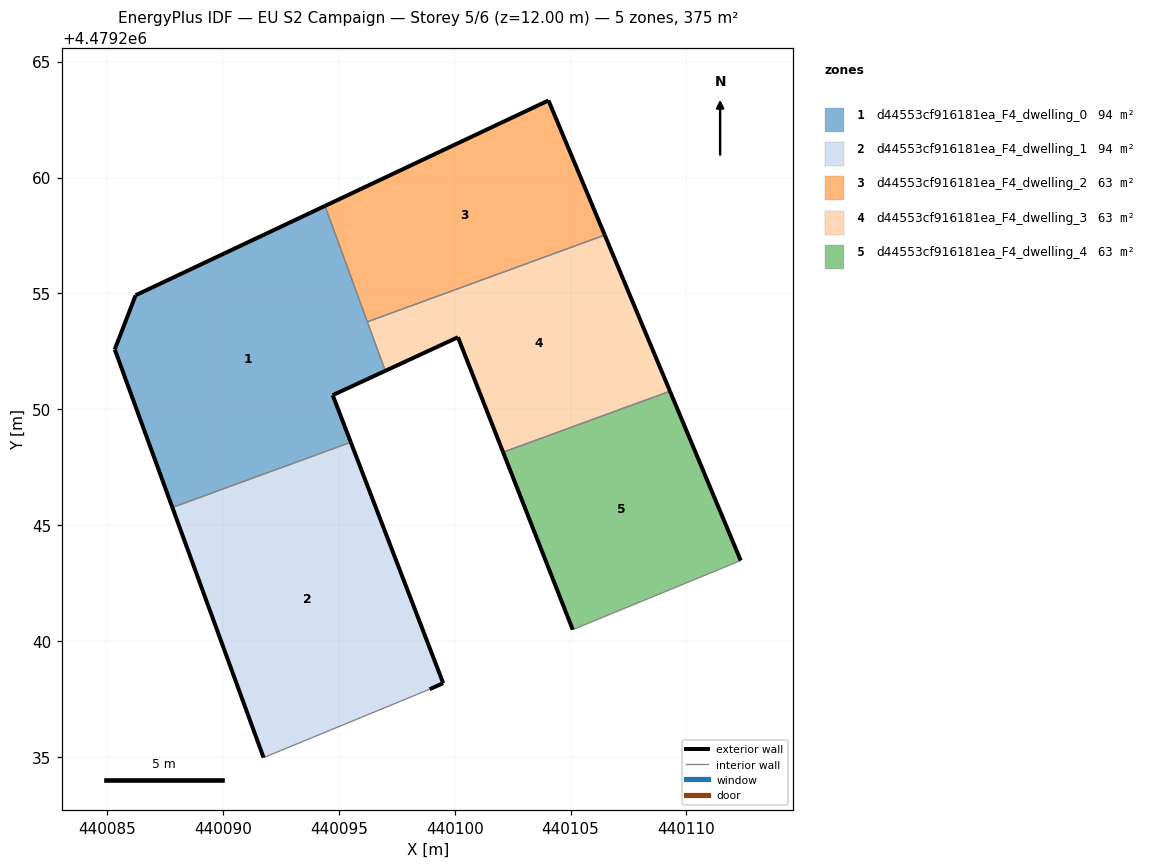
=== STOREY PLAN SPEC (per zone: floor XY polygon, exterior-wall plan segments, windows/doors) ===
zone 1: d44553cf916181ea_F4_dwelling_0  (93.8 m²)
  floor: (440095.52, 4479248.58) (440094.74, 4479250.61) (440097.00, 4479251.66) (440094.40, 4479258.78) (440086.23, 4479254.92) (440085.33, 4479252.58) (440087.82, 4479245.76)
  exterior wall: (440085.33, 4479252.58) – (440086.23, 4479254.92)  [2.5 m]
  exterior wall: (440086.23, 4479254.92) – (440094.40, 4479258.78)  [9.0 m]
  exterior wall: (440097.00, 4479251.66) – (440094.74, 4479250.61)  [2.5 m]
  exterior wall: (440094.74, 4479250.61) – (440095.52, 4479248.58)  [2.2 m]
  exterior wall: (440087.82, 4479245.76) – (440085.33, 4479252.58)  [7.3 m]
  interior walls: 3
zone 2: d44553cf916181ea_F4_dwelling_1  (93.8 m²)
  floor: (440098.92, 4479237.92) (440099.50, 4479238.18) (440095.52, 4479248.58) (440087.82, 4479245.76) (440091.75, 4479234.97)
  exterior wall: (440091.75, 4479234.97) – (440087.82, 4479245.76)  [11.5 m]
  exterior wall: (440095.52, 4479248.58) – (440099.50, 4479238.18)  [11.1 m]
  exterior wall: (440099.50, 4479238.18) – (440098.92, 4479237.92)  [0.6 m]
  interior walls: 2
zone 3: d44553cf916181ea_F4_dwelling_2  (62.6 m²)
  floor: (440106.47, 4479257.52) (440104.05, 4479263.33) (440094.40, 4479258.78) (440096.23, 4479253.77)
  exterior wall: (440094.40, 4479258.78) – (440104.05, 4479263.33)  [10.7 m]
  exterior wall: (440104.05, 4479263.33) – (440106.47, 4479257.52)  [6.3 m]
  interior walls: 2
zone 4: d44553cf916181ea_F4_dwelling_3  (62.5 m²)
  floor: (440109.29, 4479250.78) (440106.47, 4479257.52) (440096.23, 4479253.77) (440097.00, 4479251.66) (440100.14, 4479253.11) (440102.09, 4479248.15)
  exterior wall: (440106.47, 4479257.52) – (440109.29, 4479250.78)  [7.3 m]
  exterior wall: (440102.09, 4479248.15) – (440100.14, 4479253.11)  [5.3 m]
  exterior wall: (440100.14, 4479253.11) – (440097.00, 4479251.66)  [3.5 m]
  interior walls: 3
zone 5: d44553cf916181ea_F4_dwelling_4  (62.5 m²)
  floor: (440112.34, 4479243.48) (440109.29, 4479250.78) (440102.09, 4479248.15) (440105.09, 4479240.49)
  exterior wall: (440109.29, 4479250.78) – (440112.34, 4479243.48)  [7.9 m]
  exterior wall: (440105.09, 4479240.49) – (440102.09, 4479248.15)  [8.2 m]
  interior walls: 2

=== DERIVED (storey summary) ===
Building: EU S2 Campaign
Storey: 5 of 6  (floor level z = 12.00 m)
Storey gross floor area: 375.3 m²
Zones on this storey: 5
  - d44553cf916181ea_F4_dwelling_0: floor 93.8 m²; exterior wall 23.5 m (70.4 m²); WWR 0.0%
  - d44553cf916181ea_F4_dwelling_1: floor 93.8 m²; exterior wall 23.3 m (69.8 m²); WWR 0.0%
  - d44553cf916181ea_F4_dwelling_2: floor 62.6 m²; exterior wall 17.0 m (50.9 m²); WWR 0.0%
  - d44553cf916181ea_F4_dwelling_3: floor 62.5 m²; exterior wall 16.1 m (48.3 m²); WWR 0.0%
  - d44553cf916181ea_F4_dwelling_4: floor 62.5 m²; exterior wall 16.1 m (48.4 m²); WWR 0.0%
Zone adjacency (shared interzone walls):
  - d44553cf916181ea_F4_dwelling_0 ↔ d44553cf916181ea_F4_dwelling_1
  - d44553cf916181ea_F4_dwelling_0 ↔ d44553cf916181ea_F4_dwelling_2
  - d44553cf916181ea_F4_dwelling_0 ↔ d44553cf916181ea_F4_dwelling_3
  - d44553cf916181ea_F4_dwelling_2 ↔ d44553cf916181ea_F4_dwelling_3
  - d44553cf916181ea_F4_dwelling_3 ↔ d44553cf916181ea_F4_dwelling_4